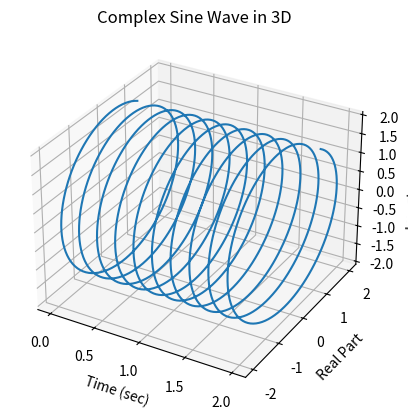

Here is the Python script that generated this plot:
import numpy as np
import matplotlib.pyplot as plt

# 一般参数设置
srate = 500  # 采样率 (Hz)
time = np.arange(0., 2., 1. / srate)  # 时间序列

# 正弦波参数设置
freq = 5     # 频率 (Hz)
ampl = 2     # 振幅
phas = np.pi / 3  # 相位 (弧度)

csw = ampl * np.exp(1j * (2 * np.pi * freq * time + phas))

from mpl_toolkits.mplot3d import Axes3D

# 生成图形
fig = plt.figure()
ax = fig.add_subplot(111, projection='3d')
ax.plot(time, np.real(csw), np.imag(csw))
ax.set_xlabel('Time (sec)')
ax.set_ylabel('Real Part')
ax.set_zlabel('Imaginary Part')
ax.set_title('Complex Sine Wave in 3D')
plt.show()

